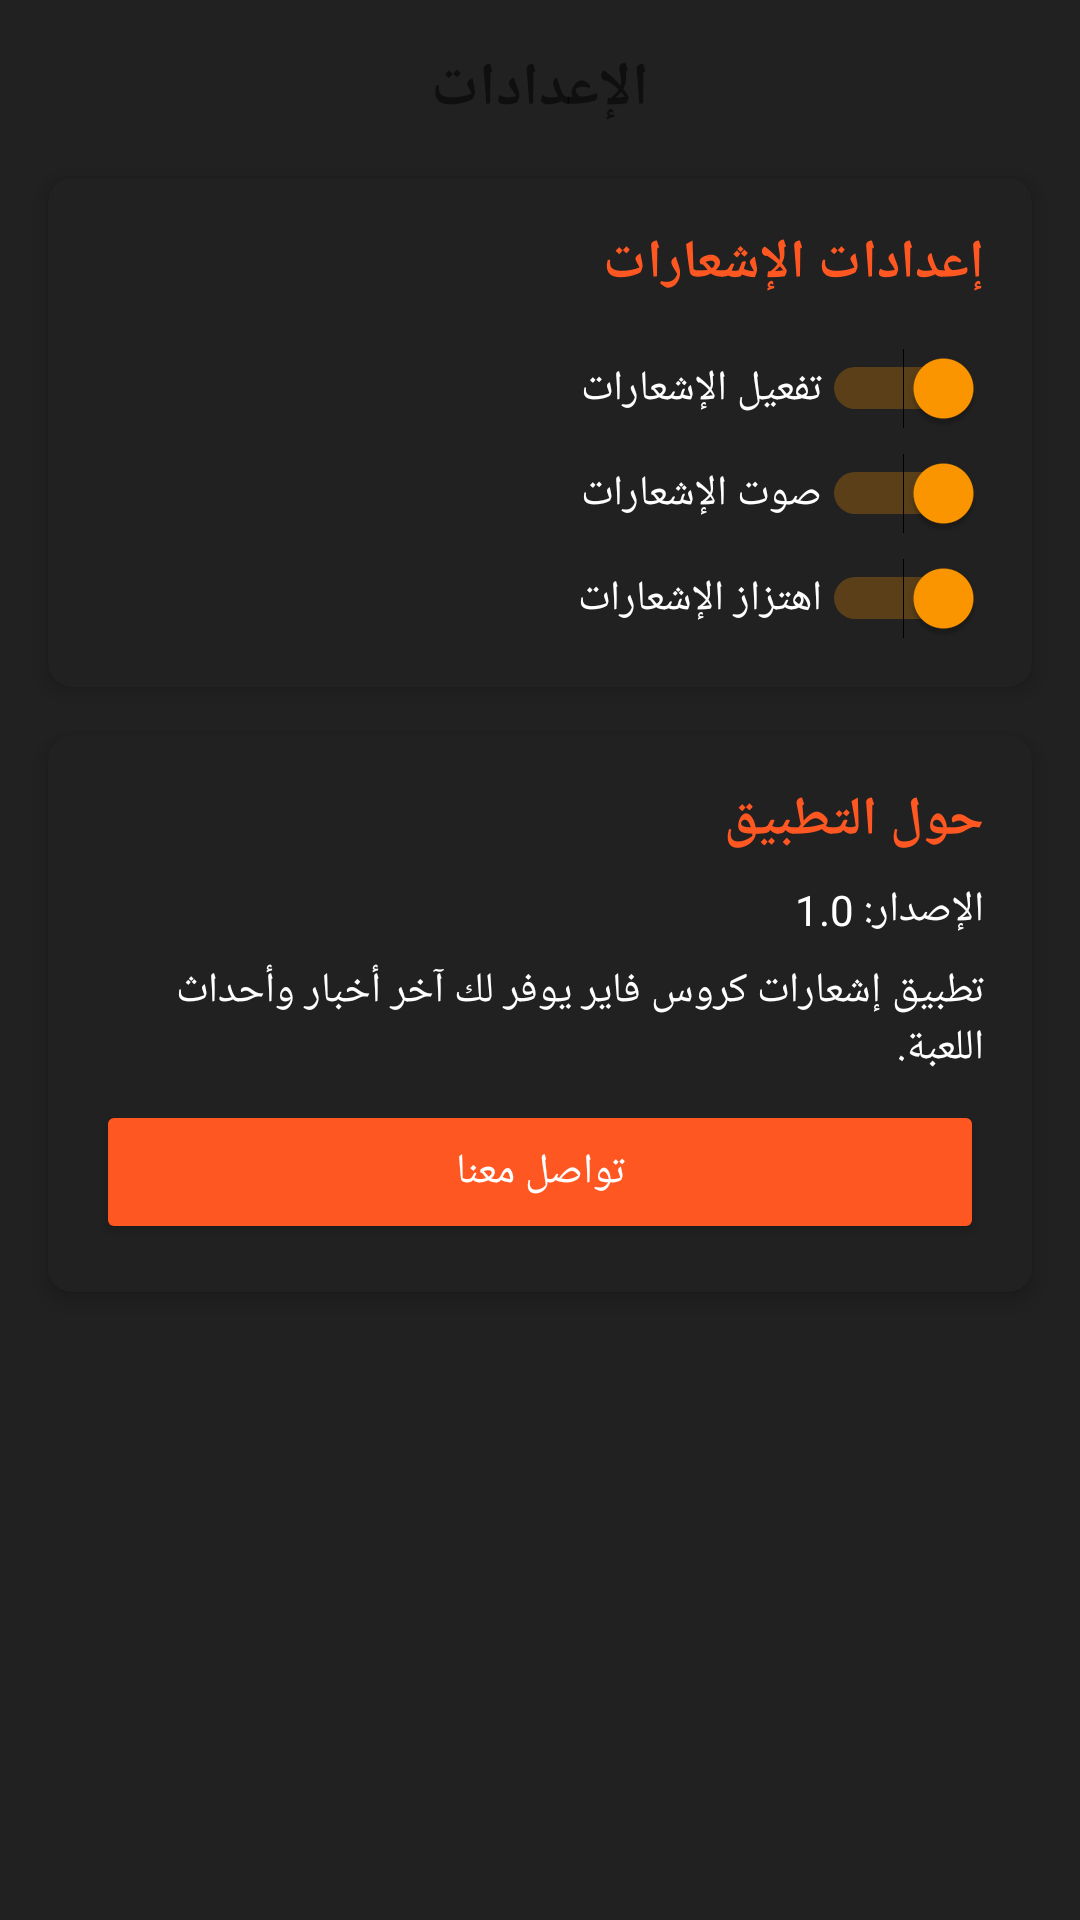

Produce the Android XML layout that renders to this screen, including the resource entries it uses.
<!-- AndroidManifest.xml: application theme Theme.CrossfireEventsApp -->
<!-- res/layout/fragment_settings.xml -->
<?xml version="1.0" encoding="utf-8"?>
<androidx.constraintlayout.widget.ConstraintLayout xmlns:android="http://schemas.android.com/apk/res/android"
    xmlns:app="http://schemas.android.com/apk/res-auto"
    xmlns:tools="http://schemas.android.com/tools"
    android:layout_width="match_parent"
    android:layout_height="match_parent"
    tools:context=".ui.settings.SettingsFragment">

    <TextView
        android:id="@+id/text_settings_title"
        android:layout_width="match_parent"
        android:layout_height="wrap_content"
        android:layout_marginStart="16dp"
        android:layout_marginTop="16dp"
        android:layout_marginEnd="16dp"
        android:text="@string/action_settings"
        android:textAlignment="center"
        android:textSize="20sp"
        android:textStyle="bold"
        app:layout_constraintEnd_toEndOf="parent"
        app:layout_constraintStart_toStartOf="parent"
        app:layout_constraintTop_toTopOf="parent" />

    <androidx.cardview.widget.CardView
        android:id="@+id/cardView2"
        android:layout_width="0dp"
        android:layout_height="wrap_content"
        android:layout_marginStart="16dp"
        android:layout_marginTop="16dp"
        android:layout_marginEnd="16dp"
        app:cardBackgroundColor="@color/colorBackground"
        app:cardCornerRadius="8dp"
        app:cardElevation="4dp"
        app:layout_constraintEnd_toEndOf="parent"
        app:layout_constraintStart_toStartOf="parent"
        app:layout_constraintTop_toBottomOf="@+id/text_settings_title">

        <LinearLayout
            android:layout_width="match_parent"
            android:layout_height="match_parent"
            android:orientation="vertical"
            android:padding="16dp">

            <TextView
                android:id="@+id/textView4"
                android:layout_width="match_parent"
                android:layout_height="wrap_content"
                android:text="@string/notification_settings"
                android:textColor="@color/colorPrimary"
                android:textSize="18sp"
                android:textStyle="bold" />

            <Switch
                android:id="@+id/switch_notifications"
                android:layout_width="match_parent"
                android:layout_height="wrap_content"
                android:layout_marginTop="16dp"
                android:checked="true"
                android:text="@string/enable_notifications"
                android:textColor="@color/colorText" />

            <Switch
                android:id="@+id/switch_notification_sound"
                android:layout_width="match_parent"
                android:layout_height="wrap_content"
                android:layout_marginTop="8dp"
                android:checked="true"
                android:text="@string/notification_sound"
                android:textColor="@color/colorText" />

            <Switch
                android:id="@+id/switch_notification_vibration"
                android:layout_width="match_parent"
                android:layout_height="wrap_content"
                android:layout_marginTop="8dp"
                android:checked="true"
                android:text="@string/notification_vibration"
                android:textColor="@color/colorText" />
        </LinearLayout>
    </androidx.cardview.widget.CardView>

    <androidx.cardview.widget.CardView
        android:layout_width="0dp"
        android:layout_height="wrap_content"
        android:layout_marginStart="16dp"
        android:layout_marginTop="16dp"
        android:layout_marginEnd="16dp"
        app:cardBackgroundColor="@color/colorBackground"
        app:cardCornerRadius="8dp"
        app:cardElevation="4dp"
        app:layout_constraintEnd_toEndOf="parent"
        app:layout_constraintStart_toStartOf="parent"
        app:layout_constraintTop_toBottomOf="@+id/cardView2">

        <LinearLayout
            android:layout_width="match_parent"
            android:layout_height="match_parent"
            android:orientation="vertical"
            android:padding="16dp">

            <TextView
                android:id="@+id/textView5"
                android:layout_width="match_parent"
                android:layout_height="wrap_content"
                android:text="حول التطبيق"
                android:textColor="@color/colorPrimary"
                android:textSize="18sp"
                android:textStyle="bold" />

            <TextView
                android:id="@+id/text_app_version"
                android:layout_width="match_parent"
                android:layout_height="wrap_content"
                android:layout_marginTop="8dp"
                android:text="الإصدار: 1.0"
                android:textColor="@color/colorText" />

            <TextView
                android:id="@+id/text_app_description"
                android:layout_width="match_parent"
                android:layout_height="wrap_content"
                android:layout_marginTop="8dp"
                android:text="تطبيق إشعارات كروس فاير يوفر لك آخر أخبار وأحداث اللعبة."
                android:textColor="@color/colorText" />

            <Button
                android:id="@+id/button_contact_us"
                android:layout_width="match_parent"
                android:layout_height="wrap_content"
                android:layout_marginTop="8dp"
                android:backgroundTint="@color/colorPrimary"
                android:text="تواصل معنا"
                android:textColor="@color/white" />
        </LinearLayout>
    </androidx.cardview.widget.CardView>
</androidx.constraintlayout.widget.ConstraintLayout>
<!-- resources referenced by this layout -->
<resources>
  <color name="colorBackground">#212121</color>
  <color name="colorPrimary">#FF5722</color>
  <color name="colorText">#FFFFFF</color>
  <color name="white">#FFFFFFFF</color>
  <string name="action_settings">الإعدادات</string>
  <string name="enable_notifications">تفعيل الإشعارات</string>
  <string name="notification_settings">إعدادات الإشعارات</string>
  <string name="notification_sound">صوت الإشعارات</string>
  <string name="notification_vibration">اهتزاز الإشعارات</string>
  <style name="Theme.CrossfireEventsApp" parent="Theme.MaterialComponents.DayNight.DarkActionBar">
          
          <item name="colorPrimary">@color/colorPrimary</item>
          <item name="colorPrimaryVariant">@color/colorPrimaryDark</item>
          <item name="colorOnPrimary">@color/white</item>
          
          <item name="colorSecondary">@color/colorAccent</item>
          <item name="colorSecondaryVariant">@color/orange</item>
          <item name="colorOnSecondary">@color/black</item>
          
          <item name="android:statusBarColor" tools:targetApi="l">?attr/colorPrimaryVariant</item>
          
          <item name="android:windowBackground">@color/colorBackground</item>
          <item name="android:textColorPrimary">@color/colorText</item>
          <item name="android:textColorSecondary">@color/colorTextSecondary</item>
          <item name="android:fontFamily">sans-serif</item>
      </style>
  <color name="colorPrimaryDark">#E64A19</color>
  <color name="colorAccent">#FF9800</color>
  <color name="orange">#FF9800</color>
  <color name="black">#FF000000</color>
  <color name="colorTextSecondary">#B3FFFFFF</color>
</resources>
